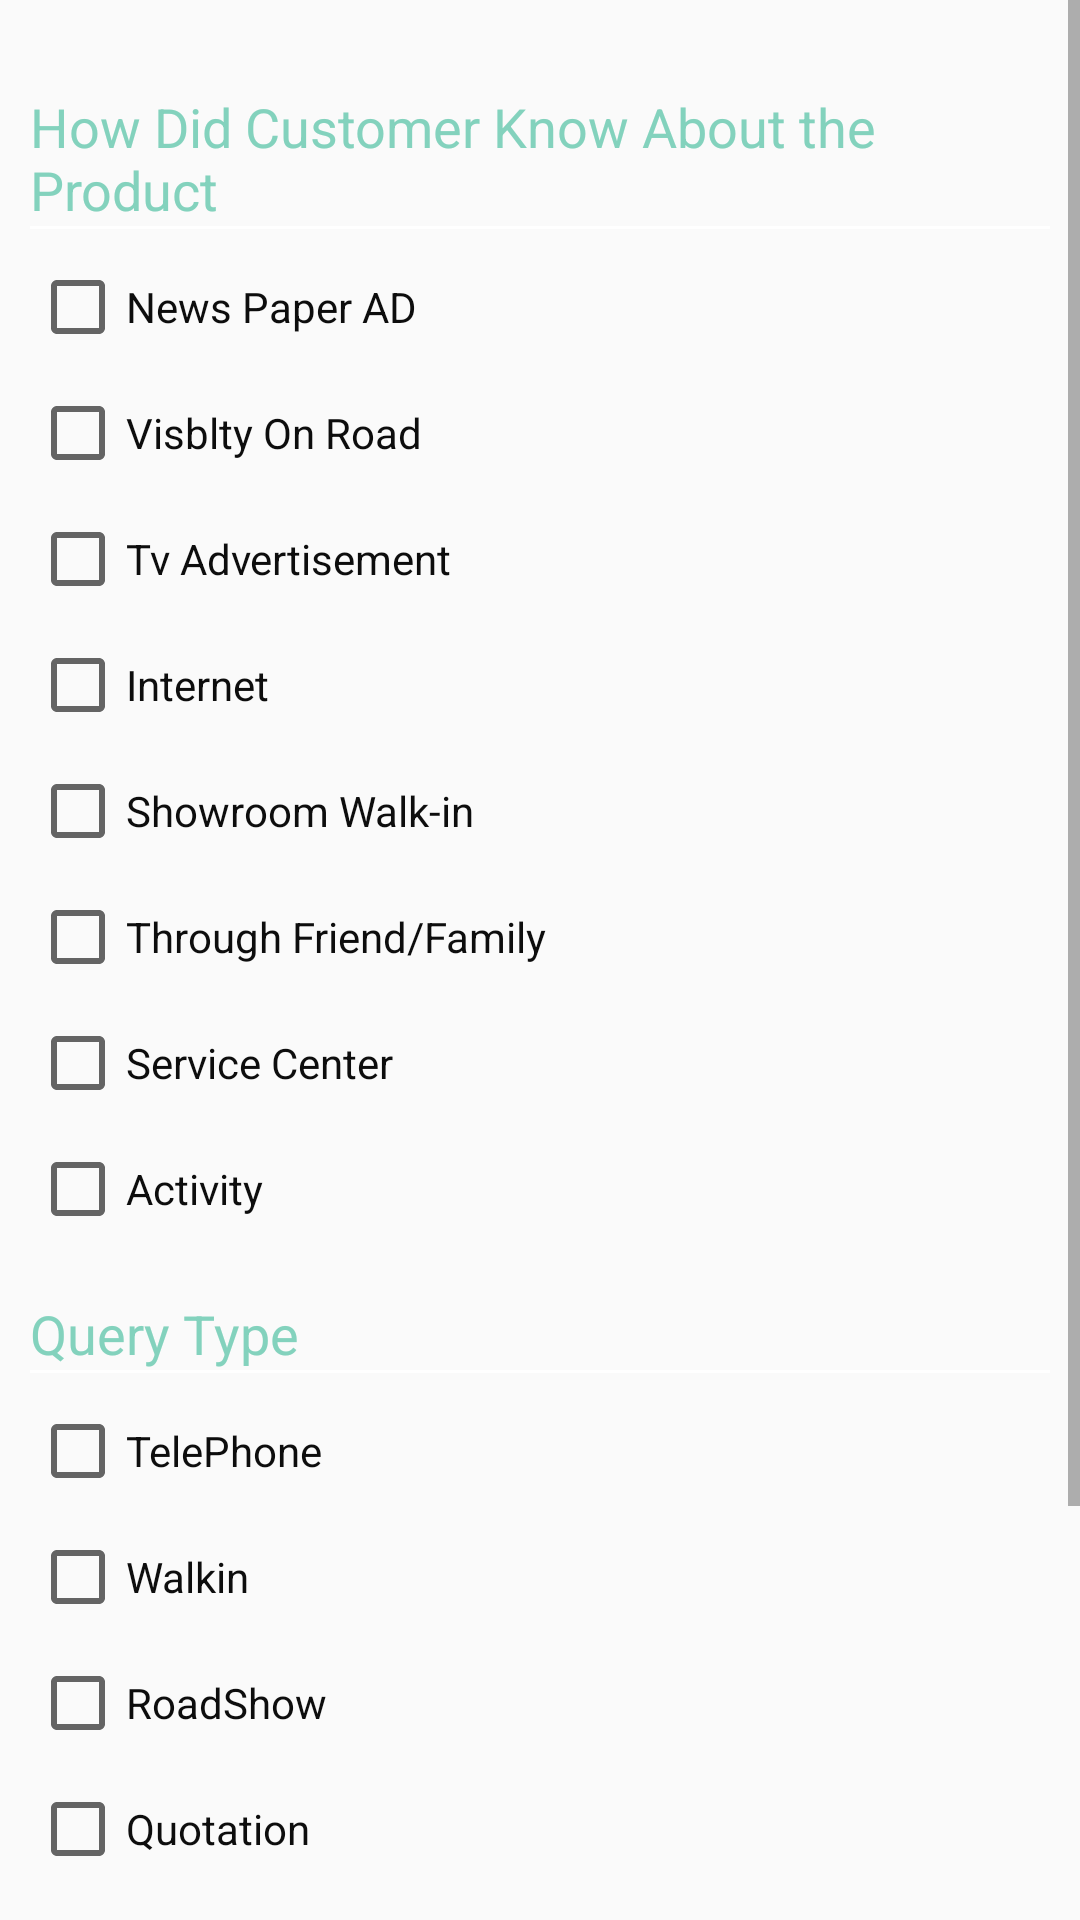

Write the Android layout XML for this screen, with the resource values it uses.
<!-- AndroidManifest.xml: application theme AppTheme -->
<!-- res/layout/fragment_advertisement_.xml -->
<LinearLayout xmlns:android="http://schemas.android.com/apk/res/android"
    xmlns:tools="http://schemas.android.com/tools"
    android:layout_width="match_parent"
    android:layout_height="match_parent"
    xmlns:app="http://schemas.android.com/apk/res-auto"
    tools:context=".Fragments.Advertisement_Fragment">


    <ScrollView
        android:layout_width="match_parent"
        android:layout_height="wrap_content">
    <LinearLayout
        android:padding="10dp"
        android:layout_marginTop="20dp"
        android:orientation="vertical"
        android:layout_width="match_parent"
        android:layout_height="wrap_content">

    <TextView
        android:textSize="18sp"
        android:textColor="@color/txtcolors"
        android:text="How Did Customer Know About the Product"
        android:layout_width="wrap_content"
        android:layout_height="wrap_content" />

        <View
            android:layout_width="fill_parent"
            android:layout_height="1dp"
            android:background="#ffffff" />

    <LinearLayout
        android:layout_marginTop="10dp"
        android:orientation="horizontal"
        android:layout_width="match_parent"
        android:layout_height="wrap_content">

        <CheckBox
            android:id="@+id/checknewspaperad"
            android:layout_width="wrap_content"
            android:layout_height="wrap_content" />

        <TextView
            android:textColor="@color/textcolor"
            android:text="News Paper AD"
            android:layout_width="match_parent"
            android:layout_height="wrap_content" />

    </LinearLayout>


    <LinearLayout
        android:layout_marginTop="10dp"
        android:orientation="horizontal"
        android:layout_width="match_parent"
        android:layout_height="wrap_content">

        <CheckBox
            android:id="@+id/checkvisbiltyroadad"
            android:layout_width="wrap_content"
            android:layout_height="wrap_content" />

        <TextView
            android:textColor="@color/textcolor"
            android:text="Visblty On Road"
            android:layout_width="match_parent"
            android:layout_height="wrap_content" />

    </LinearLayout>


    <LinearLayout
        android:layout_marginTop="10dp"
        android:orientation="horizontal"
        android:layout_width="match_parent"
        android:layout_height="wrap_content">

        <CheckBox
            android:id="@+id/checktvadvertisment"
            android:layout_width="wrap_content"
            android:layout_height="wrap_content" />

        <TextView
            android:textColor="@color/textcolor"
            android:text="Tv Advertisement"
            android:layout_width="match_parent"
            android:layout_height="wrap_content" />

    </LinearLayout>



    <LinearLayout
        android:layout_marginTop="10dp"
        android:orientation="horizontal"
        android:layout_width="match_parent"
        android:layout_height="wrap_content">

        <CheckBox
            android:id="@+id/checkinternet"
            android:layout_width="wrap_content"
            android:layout_height="wrap_content" />

        <TextView
            android:textColor="@color/textcolor"
            android:text="Internet"
            android:layout_width="match_parent"
            android:layout_height="wrap_content" />

    </LinearLayout>



    <LinearLayout
        android:layout_marginTop="10dp"
        android:orientation="horizontal"
        android:layout_width="match_parent"
        android:layout_height="wrap_content">

        <CheckBox
            android:id="@+id/checkshowroomwalikin"
            android:layout_width="wrap_content"
            android:layout_height="wrap_content" />

        <TextView
            android:textColor="@color/textcolor"
            android:text="Showroom Walk-in"
            android:layout_width="match_parent"
            android:layout_height="wrap_content" />

    </LinearLayout>



    <LinearLayout
        android:layout_marginTop="10dp"
        android:orientation="horizontal"
        android:layout_width="match_parent"
        android:layout_height="wrap_content">

        <CheckBox
            android:id="@+id/checkthroughfriendfamily"
            android:layout_width="wrap_content"
            android:layout_height="wrap_content" />

        <TextView
            android:textColor="@color/textcolor"
            android:text="Through Friend/Family"
            android:layout_width="match_parent"
            android:layout_height="wrap_content" />

    </LinearLayout>




    <LinearLayout
        android:layout_marginTop="10dp"
        android:orientation="horizontal"
        android:layout_width="match_parent"
        android:layout_height="wrap_content">

        <CheckBox
            android:id="@+id/checkservicecenter"
            android:layout_width="wrap_content"
            android:layout_height="wrap_content" />

        <TextView
            android:textColor="@color/textcolor"
            android:text="Service Center"
            android:layout_width="match_parent"
            android:layout_height="wrap_content" />

    </LinearLayout>



    <LinearLayout
        android:layout_marginTop="10dp"
        android:orientation="horizontal"
        android:layout_width="match_parent"
        android:layout_height="wrap_content">

        <CheckBox
            android:id="@+id/checkactivity"
            android:layout_width="wrap_content"
            android:layout_height="wrap_content" />

        <TextView
            android:textColor="@color/textcolor"
            android:text="Activity"
            android:layout_width="match_parent"
            android:layout_height="wrap_content" />

    </LinearLayout>



    <TextView
        android:layout_marginTop="20dp"
        android:textSize="18sp"
        android:text="Query Type"
        android:textColor="@color/txtcolors"
        android:layout_width="wrap_content"
        android:layout_height="wrap_content" />

        <View
            android:layout_width="fill_parent"
            android:layout_height="1dp"
            android:background="#ffffff" />



    <LinearLayout
        android:layout_marginTop="10dp"
        android:orientation="horizontal"
        android:layout_width="match_parent"
        android:layout_height="wrap_content">

        <CheckBox
            android:id="@+id/checktelephopne"
            android:layout_width="wrap_content"
            android:layout_height="wrap_content" />

        <TextView
            android:textColor="@color/textcolor"
            android:text="TelePhone"
            android:layout_width="match_parent"
            android:layout_height="wrap_content" />

    </LinearLayout>

    <LinearLayout
        android:layout_marginTop="10dp"
        android:orientation="horizontal"
        android:layout_width="match_parent"
        android:layout_height="wrap_content">

        <CheckBox
            android:id="@+id/checkwalkin"
            android:layout_width="wrap_content"
            android:layout_height="wrap_content" />

        <TextView
            android:textColor="@color/textcolor"
            android:text="Walkin"
            android:layout_width="match_parent"
            android:layout_height="wrap_content" />

    </LinearLayout>



    <LinearLayout
        android:layout_marginTop="10dp"
        android:orientation="horizontal"
        android:layout_width="match_parent"
        android:layout_height="wrap_content">

        <CheckBox
            android:id="@+id/checkroadshow"
            android:layout_width="wrap_content"
            android:layout_height="wrap_content" />

        <TextView
            android:textColor="@color/textcolor"
            android:text="RoadShow"
            android:layout_width="match_parent"
            android:layout_height="wrap_content" />

    </LinearLayout>



    <LinearLayout
        android:layout_marginTop="10dp"
        android:orientation="horizontal"
        android:layout_width="match_parent"
        android:layout_height="wrap_content">

        <CheckBox
            android:id="@+id/checkquotation"
            android:layout_width="wrap_content"
            android:layout_height="wrap_content" />

        <TextView
            android:textColor="@color/textcolor"
            android:text="Quotation"
            android:layout_width="match_parent"
            android:layout_height="wrap_content" />

    </LinearLayout>


    <TextView
        android:textSize="18sp"
        android:layout_marginTop="20dp"
        android:text="Test Drive Done"
        android:textColor="@color/txtcolors"
        android:layout_width="wrap_content"
        android:layout_height="wrap_content" />


        <View
            android:layout_width="fill_parent"
            android:layout_height="1dp"
            android:background="#ffffff" />


    <RadioGroup
        android:id="@+id/testdrivegroup"
        android:layout_width="match_parent"
        android:layout_height="wrap_content"
        android:layout_marginTop="15dp"
        android:orientation="horizontal">

        <RadioButton
            android:id="@+id/driveyes"
            android:layout_width="wrap_content"
            android:layout_height="wrap_content"
            android:layout_weight="1"
            android:text="Yes"
            android:textSize="14dp" />

        <RadioButton
            android:id="@+id/driveno"
            android:layout_width="wrap_content"
            android:layout_height="wrap_content"
            android:layout_weight="1"
            android:text="No"
            android:textSize="14dp" />
    </RadioGroup>



    <RelativeLayout
        android:layout_marginBottom="20dp"
        android:layout_marginTop="20dp"
        android:layout_width="match_parent"
        android:layout_height="wrap_content">

        <Button
            android:id="@+id/backdash"
            android:text="go back"
            android:layout_marginLeft="20dp"
            android:textColor="@color/white"
            android:background="@drawable/quotationformbtn"
            android:layout_width="wrap_content"
            android:layout_height="wrap_content" />


        <Button
            android:id="@+id/submit"
            android:text="Submit"
            android:textColor="@color/white"
            android:layout_marginLeft="130dp"
            android:layout_toRightOf="@id/backdash"
            android:layout_gravity="center"
            android:background="@drawable/quotationformbtn"
            android:layout_width="wrap_content"
            android:layout_height="wrap_content" />

    </RelativeLayout>


</LinearLayout>
    </ScrollView>
    </LinearLayout>
<!-- resources referenced by this layout -->
<resources>
  <color name="textcolor">#0d0d0d</color>
  <color name="txtcolors">#fc82d1bc</color>
  <color name="white">#fcf9faf7</color>
  <!-- drawable quotationformbtn (drawable) -->
  <?xml version="1.0" encoding="utf-8"?>
  
  <shape xmlns:android="http://schemas.android.com/apk/res/android">
  
  <solid android:color="#ae5baf"></solid>
      <corners android:radius="30dp"></corners>
  
  </shape>
  <style name="AppTheme" parent="Theme.AppCompat.Light.NoActionBar">
          
          <item name="colorPrimary">@color/colorPrimary</item>
          <item name="colorPrimaryDark">@color/colorPrimaryDark</item>
          <item name="colorAccent">@color/colorAccent</item>
      </style>
  <color name="colorPrimary">#3F51B5</color>
  <color name="colorPrimaryDark">#303F9F</color>
  <color name="colorAccent">#FF4081</color>
</resources>
